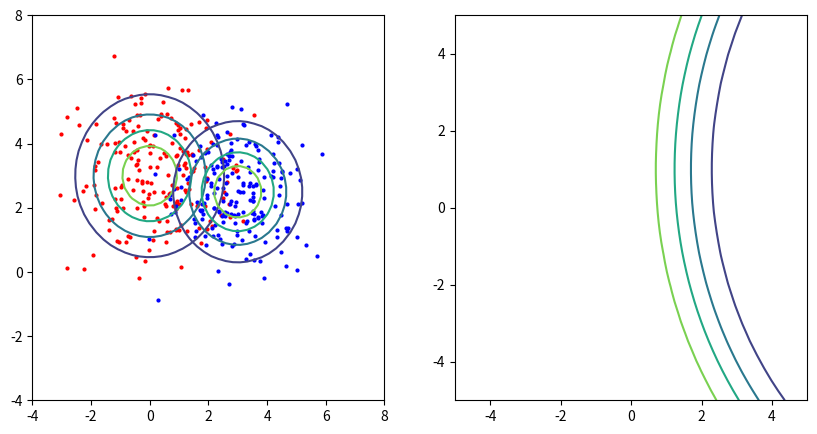
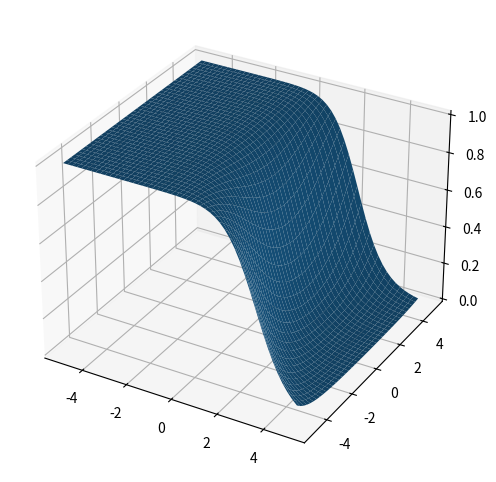

Generate these figures, in order, with matplotlib:
# -*- coding: utf-8 -*-
"""
Created on Mon Nov 23 08:23:47 2020

[redacted]
"""
import numpy as np
import matplotlib.pyplot as plt
from mpl_toolkits.mplot3d import axes3d
def gauss2D(x, m, C):
    Ci = np.linalg.inv(C)  
    dC = np.linalg.det(C1)  
    num = np.exp(-0.5 * np.dot((x-m).T, np.dot(Ci, (x-m))))
    den = 2 * np.pi * dC
    return num/den

def posteriorPlot(nx, ny, m1, C1, m2, C2, P1, P2):
    x = np.linspace(-5, 5, nx)
    y = np.linspace(-5, 5, ny)
    X, Y = np.meshgrid(x, y, indexing='ij')
    Z = np.zeros([nx, ny])
    for i in range(nx):
        for j in range(ny):
            xvec = np.array([X[i,j], Y[i,j]])
            num = P1*gauss2D(xvec, m1, C1)
            den = P1*gauss2D(xvec, m1, C1) + P2*gauss2D(xvec, m2, C2)
            Z[i,j] = num / den
    return X, Y, Z

def twoDGaussianPlot (nx, ny, m, C):
    x = np.linspace(-5, 7, nx)   
    y = np.linspace(-3, 8, ny)
    X, Y = np.meshgrid(x, y, indexing='ij')  
    Z = np.zeros([nx, ny])
    for i in range(nx):
        for j in range(ny):
            xvec = np.array([X[i,j], Y[i,j]])
            Z[i,j] = gauss2D(xvec, m, C)
    return X, Y, Z

#new code:
nx, ny = 50, 40
m1 = np.array([0,3])
m2 = np.array([3,2.5])
C1 = np.array([[2,0], [0,2]], np.float32)
C2 = np.array([[1.5,0], [0,1.5]], np.float32)
P1 = P2 = 0.5

A = np.linalg.cholesky(C1)
U1 = np.random.randn(200,2)
X1 = U1 @ A.T + m1
B = np.linalg.cholesky(C2)
U2 = np.random.randn(200,2)
X2 = U2 @ B.T + m2

fig, ax = plt.subplots(nrows=1,ncols=2,figsize=(10,5))
ax[0].scatter(X1[:,0], X1[:,1], c="r", s=4)
ax[0].scatter(X2[:,0], X2[:,1], c="b", s=4)
ax[0].set_xlim(-4, 8)
ax[0].set_ylim(-4, 8)

X_p, Y_p, Z_p = posteriorPlot(nx, ny, m1, C1, m2, C2, P1, P2)
X_1, Y_1, Z_1 = twoDGaussianPlot(nx, ny, m1, C1)
X_2, Y_2, Z_2 = twoDGaussianPlot(nx, ny, m2, C2)

ax[0].contour(X_1, Y_1, Z_1, 5)
ax[0].contour(X_2, Y_2, Z_2, 5)
ax[1].contour(X_p, Y_p, Z_p, 5)


plt.show()
fig = plt.figure(figsize=(6,6))
ax = fig.add_subplot(111, projection='3d')

# Plot a 3D surface
ax.plot_surface(X_p, Y_p, Z_p)